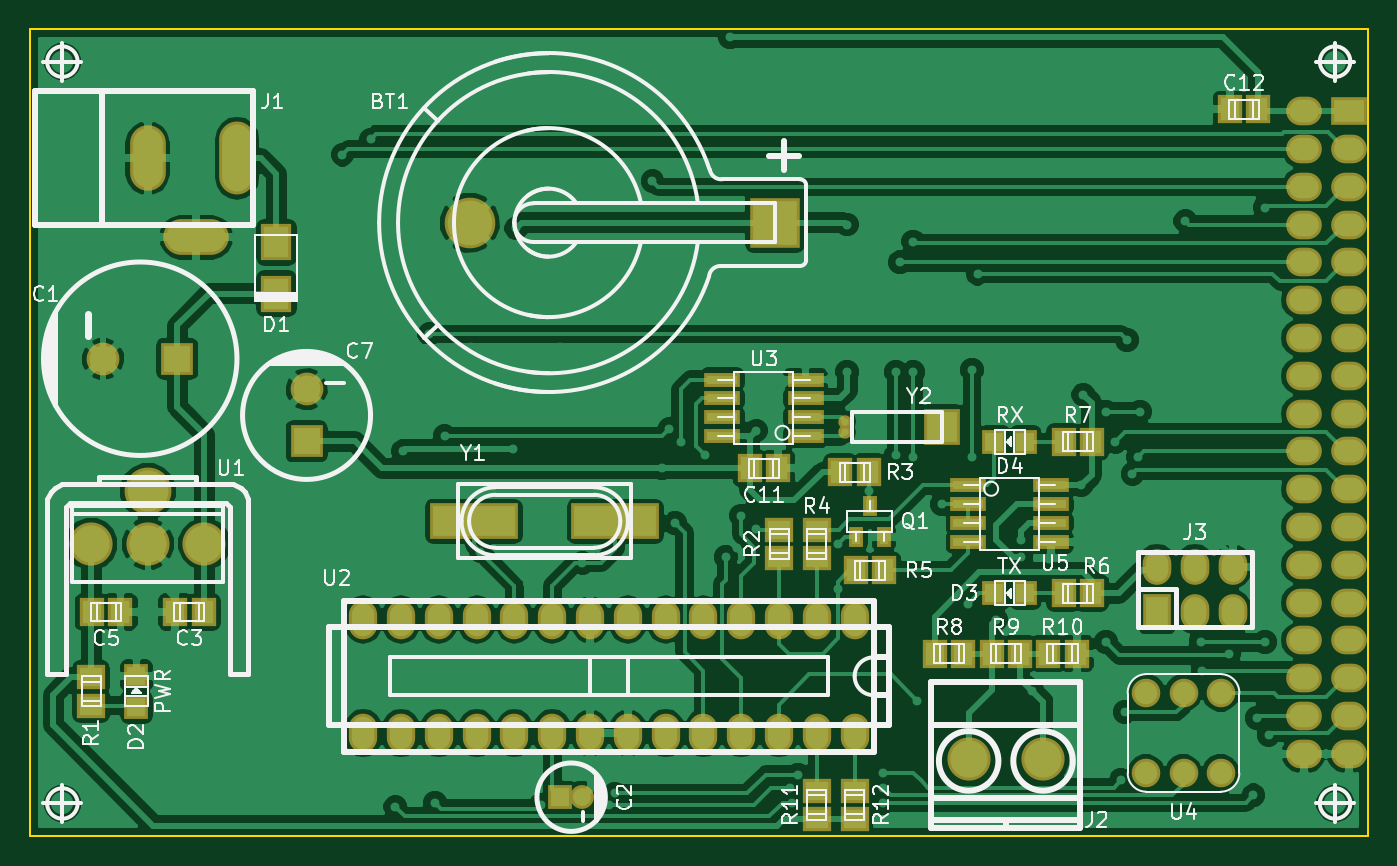
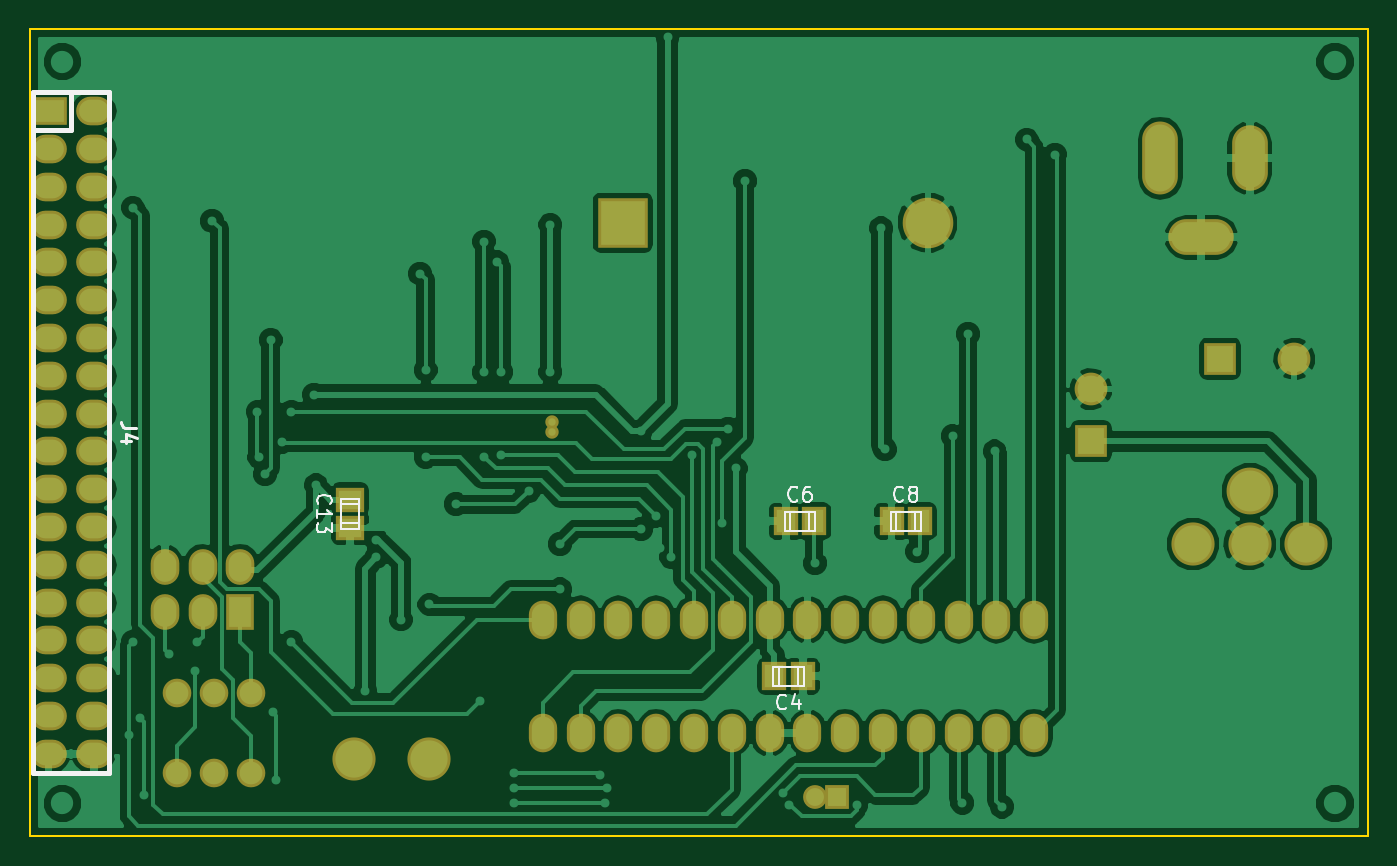
Circuit board: 9 layer files. Board 89.9 x 54.2 mm.
- bottom_copper: HX8357-B.Cu.gbr (99718 bytes)
- bottom_mask: HX8357-B.Mask.gbr (3426 bytes)
- paste: HX8357-B.Paste.gbr (522 bytes)
- bottom_silk: HX8357-B.SilkS.gbr (5544 bytes)
- outline: HX8357-Edge.Cuts.gbr (485 bytes)
- top_copper: HX8357-F.Cu.gbr (129424 bytes)
- top_mask: HX8357-F.Mask.gbr (4947 bytes)
- paste: HX8357-F.Paste.gbr (2038 bytes)
- top_silk: HX8357-F.SilkS.gbr (39696 bytes)

=== bottom_copper: HX8357-B.Cu.gbr (99718 bytes, source omitted) ===
=== bottom_mask: HX8357-B.Mask.gbr ===
G04 #@! TF.FileFunction,Soldermask,Bot*
%FSLAX46Y46*%
G04 Gerber Fmt 4.6, Leading zero omitted, Abs format (unit mm)*
G04 Created by KiCad (PCBNEW 4.0.6) date 06/21/17 15:37:43*
%MOMM*%
%LPD*%
G01*
G04 APERTURE LIST*
%ADD10C,0.100000*%
%ADD11C,3.399740*%
%ADD12R,3.397200X3.397200*%
%ADD13R,2.200000X2.200000*%
%ADD14C,2.200000*%
%ADD15R,1.600000X1.600000*%
%ADD16C,1.600000*%
%ADD17R,1.700480X1.898600*%
%ADD18R,1.898600X1.700480*%
%ADD19O,4.400500X2.398980*%
%ADD20O,2.398980X4.400500*%
%ADD21O,2.398980X4.900880*%
%ADD22C,2.900000*%
%ADD23R,1.924000X2.398980*%
%ADD24O,1.924000X2.398980*%
%ADD25C,2.899360*%
%ADD26C,3.148280*%
%ADD27O,1.901140X2.599640*%
%ADD28C,1.924000*%
%ADD29O,0.900000X0.900000*%
%ADD30R,2.398980X1.924000*%
%ADD31O,2.398980X1.924000*%
G04 APERTURE END LIST*
D10*
D11*
X49580800Y-33020000D03*
D12*
X70078600Y-33020000D03*
D13*
X29932000Y-42164000D03*
D14*
X24932000Y-42164000D03*
D15*
X55638000Y-71628000D03*
D16*
X57138000Y-71628000D03*
D17*
X59880500Y-63500000D03*
X57975500Y-63500000D03*
X57213500Y-53086000D03*
X59118500Y-53086000D03*
D13*
X38608000Y-47724000D03*
D14*
X38608000Y-44224000D03*
D17*
X50101500Y-53086000D03*
X52006500Y-53086000D03*
D18*
X88392000Y-51625500D03*
X88392000Y-53530500D03*
D19*
X31186120Y-34002980D03*
D20*
X27934920Y-28702000D03*
D21*
X33936940Y-28702000D03*
D22*
X83098000Y-69088000D03*
X88098000Y-69088000D03*
D23*
X95758000Y-59176920D03*
D24*
X95758000Y-56139080D03*
X98298000Y-59176920D03*
X98298000Y-56139080D03*
X100838000Y-59176920D03*
X100838000Y-56139080D03*
D25*
X31750000Y-54610000D03*
X27940000Y-54610000D03*
X24130000Y-54610000D03*
D26*
X27940000Y-51061620D03*
D27*
X75438000Y-59690000D03*
X72898000Y-59690000D03*
X70358000Y-59690000D03*
X67818000Y-59690000D03*
X65278000Y-59690000D03*
X62738000Y-59690000D03*
X60198000Y-59690000D03*
X57658000Y-59690000D03*
X55118000Y-59690000D03*
X52578000Y-59690000D03*
X50038000Y-59690000D03*
X47498000Y-59690000D03*
X44958000Y-59690000D03*
X42418000Y-59690000D03*
X42418000Y-67310000D03*
X44958000Y-67310000D03*
X47498000Y-67310000D03*
X50038000Y-67310000D03*
X52578000Y-67310000D03*
X55118000Y-67310000D03*
X57658000Y-67310000D03*
X60198000Y-67310000D03*
X62738000Y-67310000D03*
X65278000Y-67310000D03*
X67818000Y-67310000D03*
X70358000Y-67310000D03*
X72898000Y-67310000D03*
X75438000Y-67310000D03*
D28*
X95036000Y-64610000D03*
X97536000Y-64610000D03*
X100036000Y-64610000D03*
X95036000Y-70010000D03*
X97536000Y-70010000D03*
X100036000Y-70010000D03*
D29*
X74808000Y-47086000D03*
X74808000Y-46386000D03*
D30*
X108648920Y-25535000D03*
D31*
X105611080Y-25535000D03*
X108648920Y-28075000D03*
X105611080Y-28075000D03*
X108648920Y-30615000D03*
X105611080Y-30615000D03*
X108648920Y-33155000D03*
X105611080Y-33155000D03*
X108648920Y-35695000D03*
X105611080Y-35695000D03*
X108648920Y-38235000D03*
X105611080Y-38235000D03*
X108648920Y-40775000D03*
X105611080Y-40775000D03*
X108648920Y-43315000D03*
X105611080Y-43315000D03*
X108648920Y-45855000D03*
X105611080Y-45855000D03*
X108648920Y-48395000D03*
X105611080Y-48395000D03*
X108648920Y-50935000D03*
X105611080Y-50935000D03*
X108648920Y-53475000D03*
X105611080Y-53475000D03*
X108648920Y-56015000D03*
X105611080Y-56015000D03*
X108648920Y-58555000D03*
X105611080Y-58555000D03*
X108648920Y-61095000D03*
X105611080Y-61095000D03*
X108648920Y-63635000D03*
X105611080Y-63635000D03*
X108648920Y-66175000D03*
X105611080Y-66175000D03*
X108648920Y-68715000D03*
X105611080Y-68715000D03*
M02*

=== paste: HX8357-B.Paste.gbr ===
G04 #@! TF.FileFunction,Paste,Bot*
%FSLAX46Y46*%
G04 Gerber Fmt 4.6, Leading zero omitted, Abs format (unit mm)*
G04 Created by KiCad (PCBNEW 4.0.6) date 06/21/17 15:37:43*
%MOMM*%
%LPD*%
G01*
G04 APERTURE LIST*
%ADD10C,0.100000*%
%ADD11R,1.300480X1.498600*%
%ADD12R,1.498600X1.300480*%
G04 APERTURE END LIST*
D10*
D11*
X59880500Y-63500000D03*
X57975500Y-63500000D03*
X57213500Y-53086000D03*
X59118500Y-53086000D03*
X50101500Y-53086000D03*
X52006500Y-53086000D03*
D12*
X88392000Y-51625500D03*
X88392000Y-53530500D03*
M02*

=== bottom_silk: HX8357-B.SilkS.gbr ===
G04 #@! TF.FileFunction,Legend,Bot*
%FSLAX46Y46*%
G04 Gerber Fmt 4.6, Leading zero omitted, Abs format (unit mm)*
G04 Created by KiCad (PCBNEW 4.0.6) date 06/21/17 15:37:43*
%MOMM*%
%LPD*%
G01*
G04 APERTURE LIST*
%ADD10C,0.100000*%
%ADD11C,0.127000*%
%ADD12C,0.304800*%
%ADD13C,0.150000*%
%ADD14C,0.203200*%
G04 APERTURE END LIST*
D10*
D11*
X59563000Y-64135000D02*
X59563000Y-62865000D01*
X58293000Y-64135000D02*
X58293000Y-62890400D01*
X57912000Y-64135000D02*
X59944000Y-64135000D01*
X59944000Y-64135000D02*
X59944000Y-62865000D01*
X59944000Y-62865000D02*
X57912000Y-62865000D01*
X57912000Y-62865000D02*
X57912000Y-64135000D01*
X57531000Y-52451000D02*
X57531000Y-53721000D01*
X58801000Y-52451000D02*
X58801000Y-53695600D01*
X59182000Y-52451000D02*
X57150000Y-52451000D01*
X57150000Y-52451000D02*
X57150000Y-53721000D01*
X57150000Y-53721000D02*
X59182000Y-53721000D01*
X59182000Y-53721000D02*
X59182000Y-52451000D01*
X50419000Y-52451000D02*
X50419000Y-53721000D01*
X51689000Y-52451000D02*
X51689000Y-53695600D01*
X52070000Y-52451000D02*
X50038000Y-52451000D01*
X50038000Y-52451000D02*
X50038000Y-53721000D01*
X50038000Y-53721000D02*
X52070000Y-53721000D01*
X52070000Y-53721000D02*
X52070000Y-52451000D01*
X89027000Y-51943000D02*
X87757000Y-51943000D01*
X89027000Y-53213000D02*
X87782400Y-53213000D01*
X89027000Y-53594000D02*
X89027000Y-51562000D01*
X89027000Y-51562000D02*
X87757000Y-51562000D01*
X87757000Y-51562000D02*
X87757000Y-53594000D01*
X87757000Y-53594000D02*
X89027000Y-53594000D01*
D12*
X109670000Y-24265000D02*
X109670000Y-69985000D01*
X104590000Y-69985000D02*
X104590000Y-24265000D01*
X107130000Y-24265000D02*
X107130000Y-26805000D01*
X107130000Y-26805000D02*
X109670000Y-26805000D01*
X104590000Y-24265000D02*
X109670000Y-24265000D01*
X109670000Y-69985000D02*
X104590000Y-69985000D01*
D13*
X59094666Y-65635143D02*
X59142285Y-65682762D01*
X59285142Y-65730381D01*
X59380380Y-65730381D01*
X59523238Y-65682762D01*
X59618476Y-65587524D01*
X59666095Y-65492286D01*
X59713714Y-65301810D01*
X59713714Y-65158952D01*
X59666095Y-64968476D01*
X59618476Y-64873238D01*
X59523238Y-64778000D01*
X59380380Y-64730381D01*
X59285142Y-64730381D01*
X59142285Y-64778000D01*
X59094666Y-64825619D01*
X58237523Y-65063714D02*
X58237523Y-65730381D01*
X58475619Y-64682762D02*
X58713714Y-65397048D01*
X58094666Y-65397048D01*
X58332666Y-51665143D02*
X58380285Y-51712762D01*
X58523142Y-51760381D01*
X58618380Y-51760381D01*
X58761238Y-51712762D01*
X58856476Y-51617524D01*
X58904095Y-51522286D01*
X58951714Y-51331810D01*
X58951714Y-51188952D01*
X58904095Y-50998476D01*
X58856476Y-50903238D01*
X58761238Y-50808000D01*
X58618380Y-50760381D01*
X58523142Y-50760381D01*
X58380285Y-50808000D01*
X58332666Y-50855619D01*
X57475523Y-50760381D02*
X57666000Y-50760381D01*
X57761238Y-50808000D01*
X57808857Y-50855619D01*
X57904095Y-50998476D01*
X57951714Y-51188952D01*
X57951714Y-51569905D01*
X57904095Y-51665143D01*
X57856476Y-51712762D01*
X57761238Y-51760381D01*
X57570761Y-51760381D01*
X57475523Y-51712762D01*
X57427904Y-51665143D01*
X57380285Y-51569905D01*
X57380285Y-51331810D01*
X57427904Y-51236571D01*
X57475523Y-51188952D01*
X57570761Y-51141333D01*
X57761238Y-51141333D01*
X57856476Y-51188952D01*
X57904095Y-51236571D01*
X57951714Y-51331810D01*
X51220666Y-51665143D02*
X51268285Y-51712762D01*
X51411142Y-51760381D01*
X51506380Y-51760381D01*
X51649238Y-51712762D01*
X51744476Y-51617524D01*
X51792095Y-51522286D01*
X51839714Y-51331810D01*
X51839714Y-51188952D01*
X51792095Y-50998476D01*
X51744476Y-50903238D01*
X51649238Y-50808000D01*
X51506380Y-50760381D01*
X51411142Y-50760381D01*
X51268285Y-50808000D01*
X51220666Y-50855619D01*
X50649238Y-51188952D02*
X50744476Y-51141333D01*
X50792095Y-51093714D01*
X50839714Y-50998476D01*
X50839714Y-50950857D01*
X50792095Y-50855619D01*
X50744476Y-50808000D01*
X50649238Y-50760381D01*
X50458761Y-50760381D01*
X50363523Y-50808000D01*
X50315904Y-50855619D01*
X50268285Y-50950857D01*
X50268285Y-50998476D01*
X50315904Y-51093714D01*
X50363523Y-51141333D01*
X50458761Y-51188952D01*
X50649238Y-51188952D01*
X50744476Y-51236571D01*
X50792095Y-51284190D01*
X50839714Y-51379429D01*
X50839714Y-51569905D01*
X50792095Y-51665143D01*
X50744476Y-51712762D01*
X50649238Y-51760381D01*
X50458761Y-51760381D01*
X50363523Y-51712762D01*
X50315904Y-51665143D01*
X50268285Y-51569905D01*
X50268285Y-51379429D01*
X50315904Y-51284190D01*
X50363523Y-51236571D01*
X50458761Y-51188952D01*
X90527143Y-51935143D02*
X90574762Y-51887524D01*
X90622381Y-51744667D01*
X90622381Y-51649429D01*
X90574762Y-51506571D01*
X90479524Y-51411333D01*
X90384286Y-51363714D01*
X90193810Y-51316095D01*
X90050952Y-51316095D01*
X89860476Y-51363714D01*
X89765238Y-51411333D01*
X89670000Y-51506571D01*
X89622381Y-51649429D01*
X89622381Y-51744667D01*
X89670000Y-51887524D01*
X89717619Y-51935143D01*
X90622381Y-52887524D02*
X90622381Y-52316095D01*
X90622381Y-52601809D02*
X89622381Y-52601809D01*
X89765238Y-52506571D01*
X89860476Y-52411333D01*
X89908095Y-52316095D01*
X89622381Y-53220857D02*
X89622381Y-53839905D01*
X90003333Y-53506571D01*
X90003333Y-53649429D01*
X90050952Y-53744667D01*
X90098571Y-53792286D01*
X90193810Y-53839905D01*
X90431905Y-53839905D01*
X90527143Y-53792286D01*
X90574762Y-53744667D01*
X90622381Y-53649429D01*
X90622381Y-53363714D01*
X90574762Y-53268476D01*
X90527143Y-53220857D01*
D14*
X102763619Y-46786333D02*
X103489333Y-46786333D01*
X103634476Y-46737953D01*
X103731238Y-46641191D01*
X103779619Y-46496048D01*
X103779619Y-46399286D01*
X103102286Y-47705571D02*
X103779619Y-47705571D01*
X102715238Y-47463667D02*
X103440952Y-47221762D01*
X103440952Y-47850714D01*
M02*

=== outline: HX8357-Edge.Cuts.gbr ===
G04 #@! TF.FileFunction,Profile,NP*
%FSLAX46Y46*%
G04 Gerber Fmt 4.6, Leading zero omitted, Abs format (unit mm)*
G04 Created by KiCad (PCBNEW 4.0.6) date 06/21/17 15:37:43*
%MOMM*%
%LPD*%
G01*
G04 APERTURE LIST*
%ADD10C,0.100000*%
%ADD11C,0.150000*%
G04 APERTURE END LIST*
D10*
D11*
X20000000Y-74250000D02*
X109920000Y-74250000D01*
X109920000Y-20000000D02*
X109920000Y-74250000D01*
X20000000Y-20000000D02*
X20000000Y-74250000D01*
X20000000Y-20000000D02*
X109920000Y-20000000D01*
M02*

=== top_copper: HX8357-F.Cu.gbr (129424 bytes, source omitted) ===
=== top_mask: HX8357-F.Mask.gbr ===
G04 #@! TF.FileFunction,Soldermask,Top*
%FSLAX46Y46*%
G04 Gerber Fmt 4.6, Leading zero omitted, Abs format (unit mm)*
G04 Created by KiCad (PCBNEW 4.0.6) date 06/21/17 15:37:43*
%MOMM*%
%LPD*%
G01*
G04 APERTURE LIST*
%ADD10C,0.100000*%
%ADD11C,3.399740*%
%ADD12R,3.397200X3.397200*%
%ADD13R,2.200000X2.200000*%
%ADD14C,2.200000*%
%ADD15R,1.600000X1.600000*%
%ADD16C,1.600000*%
%ADD17R,1.700480X1.898600*%
%ADD18R,2.099260X2.500580*%
%ADD19R,1.598880X1.598880*%
%ADD20O,4.400500X2.398980*%
%ADD21O,2.398980X4.400500*%
%ADD22O,2.398980X4.900880*%
%ADD23C,2.900000*%
%ADD24R,1.924000X2.398980*%
%ADD25O,1.924000X2.398980*%
%ADD26R,0.999440X1.400760*%
%ADD27R,1.898600X1.700480*%
%ADD28C,2.899360*%
%ADD29C,3.148280*%
%ADD30O,1.901140X2.599640*%
%ADD31R,2.398980X0.999440*%
%ADD32C,1.924000*%
%ADD33R,5.899100X2.398980*%
%ADD34O,0.900000X0.900000*%
%ADD35R,2.400000X2.400000*%
%ADD36R,2.398980X1.924000*%
%ADD37O,2.398980X1.924000*%
G04 APERTURE END LIST*
D10*
D11*
X49580800Y-33020000D03*
D12*
X70078600Y-33020000D03*
D13*
X29932000Y-42164000D03*
D14*
X24932000Y-42164000D03*
D15*
X55638000Y-71628000D03*
D16*
X57138000Y-71628000D03*
D17*
X31686500Y-59182000D03*
X29781500Y-59182000D03*
X24193500Y-59182000D03*
X26098500Y-59182000D03*
D13*
X38608000Y-47724000D03*
D14*
X38608000Y-44224000D03*
D17*
X68389500Y-49530000D03*
X70294500Y-49530000D03*
X102552500Y-25400000D03*
X100647500Y-25400000D03*
D18*
X36576000Y-37797740D03*
X36576000Y-34338260D03*
D19*
X27178000Y-65565020D03*
X27178000Y-63466980D03*
X86901020Y-57912000D03*
X84802980Y-57912000D03*
X86901020Y-47752000D03*
X84802980Y-47752000D03*
D20*
X31186120Y-34002980D03*
D21*
X27934920Y-28702000D03*
D22*
X33936940Y-28702000D03*
D23*
X83098000Y-69088000D03*
X88098000Y-69088000D03*
D24*
X95758000Y-59176920D03*
D25*
X95758000Y-56139080D03*
X98298000Y-59176920D03*
X98298000Y-56139080D03*
X100838000Y-59176920D03*
X100838000Y-56139080D03*
D26*
X75501500Y-54142640D03*
X76454000Y-52029360D03*
X77406500Y-54142640D03*
D27*
X24130000Y-65468500D03*
X24130000Y-63563500D03*
X70358000Y-53657500D03*
X70358000Y-55562500D03*
D17*
X76390500Y-49784000D03*
X74485500Y-49784000D03*
D27*
X72898000Y-53657500D03*
X72898000Y-55562500D03*
D17*
X75501500Y-56388000D03*
X77406500Y-56388000D03*
X89471500Y-57912000D03*
X91376500Y-57912000D03*
X89471500Y-47752000D03*
X91376500Y-47752000D03*
X82740500Y-61976000D03*
X80835500Y-61976000D03*
X86550500Y-61976000D03*
X84645500Y-61976000D03*
X90360500Y-61976000D03*
X88455500Y-61976000D03*
D28*
X31750000Y-54610000D03*
X27940000Y-54610000D03*
X24130000Y-54610000D03*
D29*
X27940000Y-51061620D03*
D30*
X75438000Y-59690000D03*
X72898000Y-59690000D03*
X70358000Y-59690000D03*
X67818000Y-59690000D03*
X65278000Y-59690000D03*
X62738000Y-59690000D03*
X60198000Y-59690000D03*
X57658000Y-59690000D03*
X55118000Y-59690000D03*
X52578000Y-59690000D03*
X50038000Y-59690000D03*
X47498000Y-59690000D03*
X44958000Y-59690000D03*
X42418000Y-59690000D03*
X42418000Y-67310000D03*
X44958000Y-67310000D03*
X47498000Y-67310000D03*
X50038000Y-67310000D03*
X52578000Y-67310000D03*
X55118000Y-67310000D03*
X57658000Y-67310000D03*
X60198000Y-67310000D03*
X62738000Y-67310000D03*
X65278000Y-67310000D03*
X67818000Y-67310000D03*
X70358000Y-67310000D03*
X72898000Y-67310000D03*
X75438000Y-67310000D03*
D31*
X72136000Y-47371000D03*
X72136000Y-46101000D03*
X72136000Y-44831000D03*
X72136000Y-43561000D03*
X66548000Y-43561000D03*
X66548000Y-44831000D03*
X66548000Y-46101000D03*
X66548000Y-47371000D03*
D32*
X95036000Y-64610000D03*
X97536000Y-64610000D03*
X100036000Y-64610000D03*
X95036000Y-70010000D03*
X97536000Y-70010000D03*
X100036000Y-70010000D03*
D31*
X83058000Y-50673000D03*
X83058000Y-51943000D03*
X83058000Y-53213000D03*
X83058000Y-54483000D03*
X88646000Y-54483000D03*
X88646000Y-53213000D03*
X88646000Y-51943000D03*
X88646000Y-50673000D03*
D33*
X59359800Y-53086000D03*
X49860200Y-53086000D03*
D34*
X74808000Y-47086000D03*
X74808000Y-46386000D03*
D35*
X81278000Y-46736000D03*
D27*
X72898000Y-71183500D03*
X72898000Y-73088500D03*
X75438000Y-71183500D03*
X75438000Y-73088500D03*
D36*
X108648920Y-25535000D03*
D37*
X105611080Y-25535000D03*
X108648920Y-28075000D03*
X105611080Y-28075000D03*
X108648920Y-30615000D03*
X105611080Y-30615000D03*
X108648920Y-33155000D03*
X105611080Y-33155000D03*
X108648920Y-35695000D03*
X105611080Y-35695000D03*
X108648920Y-38235000D03*
X105611080Y-38235000D03*
X108648920Y-40775000D03*
X105611080Y-40775000D03*
X108648920Y-43315000D03*
X105611080Y-43315000D03*
X108648920Y-45855000D03*
X105611080Y-45855000D03*
X108648920Y-48395000D03*
X105611080Y-48395000D03*
X108648920Y-50935000D03*
X105611080Y-50935000D03*
X108648920Y-53475000D03*
X105611080Y-53475000D03*
X108648920Y-56015000D03*
X105611080Y-56015000D03*
X108648920Y-58555000D03*
X105611080Y-58555000D03*
X108648920Y-61095000D03*
X105611080Y-61095000D03*
X108648920Y-63635000D03*
X105611080Y-63635000D03*
X108648920Y-66175000D03*
X105611080Y-66175000D03*
X108648920Y-68715000D03*
X105611080Y-68715000D03*
M02*

=== paste: HX8357-F.Paste.gbr ===
G04 #@! TF.FileFunction,Paste,Top*
%FSLAX46Y46*%
G04 Gerber Fmt 4.6, Leading zero omitted, Abs format (unit mm)*
G04 Created by KiCad (PCBNEW 4.0.6) date 06/21/17 15:37:43*
%MOMM*%
%LPD*%
G01*
G04 APERTURE LIST*
%ADD10C,0.100000*%
%ADD11R,1.300480X1.498600*%
%ADD12R,1.699260X2.100580*%
%ADD13R,1.198880X1.198880*%
%ADD14R,0.599440X1.000760*%
%ADD15R,1.498600X1.300480*%
%ADD16R,1.998980X0.599440*%
%ADD17R,5.499100X1.998980*%
%ADD18R,2.000000X2.000000*%
G04 APERTURE END LIST*
D10*
D11*
X31686500Y-59182000D03*
X29781500Y-59182000D03*
X24193500Y-59182000D03*
X26098500Y-59182000D03*
X68389500Y-49530000D03*
X70294500Y-49530000D03*
X102552500Y-25400000D03*
X100647500Y-25400000D03*
D12*
X36576000Y-37797740D03*
X36576000Y-34338260D03*
D13*
X27178000Y-65565020D03*
X27178000Y-63466980D03*
X86901020Y-57912000D03*
X84802980Y-57912000D03*
X86901020Y-47752000D03*
X84802980Y-47752000D03*
D14*
X75501500Y-54142640D03*
X76454000Y-52029360D03*
X77406500Y-54142640D03*
D15*
X24130000Y-65468500D03*
X24130000Y-63563500D03*
X70358000Y-53657500D03*
X70358000Y-55562500D03*
D11*
X76390500Y-49784000D03*
X74485500Y-49784000D03*
D15*
X72898000Y-53657500D03*
X72898000Y-55562500D03*
D11*
X75501500Y-56388000D03*
X77406500Y-56388000D03*
X89471500Y-57912000D03*
X91376500Y-57912000D03*
X89471500Y-47752000D03*
X91376500Y-47752000D03*
X82740500Y-61976000D03*
X80835500Y-61976000D03*
X86550500Y-61976000D03*
X84645500Y-61976000D03*
X90360500Y-61976000D03*
X88455500Y-61976000D03*
D16*
X72136000Y-47371000D03*
X72136000Y-46101000D03*
X72136000Y-44831000D03*
X72136000Y-43561000D03*
X66548000Y-43561000D03*
X66548000Y-44831000D03*
X66548000Y-46101000D03*
X66548000Y-47371000D03*
X83058000Y-50673000D03*
X83058000Y-51943000D03*
X83058000Y-53213000D03*
X83058000Y-54483000D03*
X88646000Y-54483000D03*
X88646000Y-53213000D03*
X88646000Y-51943000D03*
X88646000Y-50673000D03*
D17*
X59359800Y-53086000D03*
X49860200Y-53086000D03*
D18*
X81278000Y-46736000D03*
D15*
X72898000Y-71183500D03*
X72898000Y-73088500D03*
X75438000Y-71183500D03*
X75438000Y-73088500D03*
M02*

=== top_silk: HX8357-F.SilkS.gbr (39696 bytes, source omitted) ===
